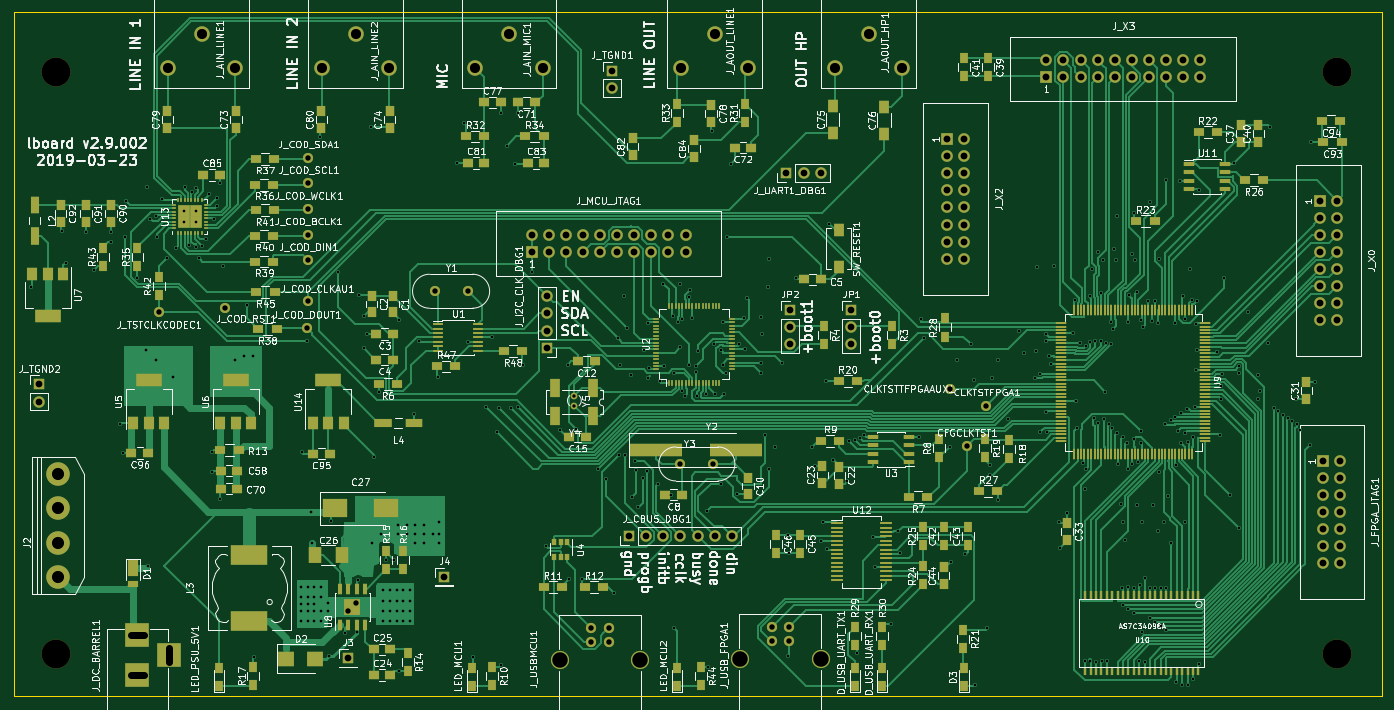
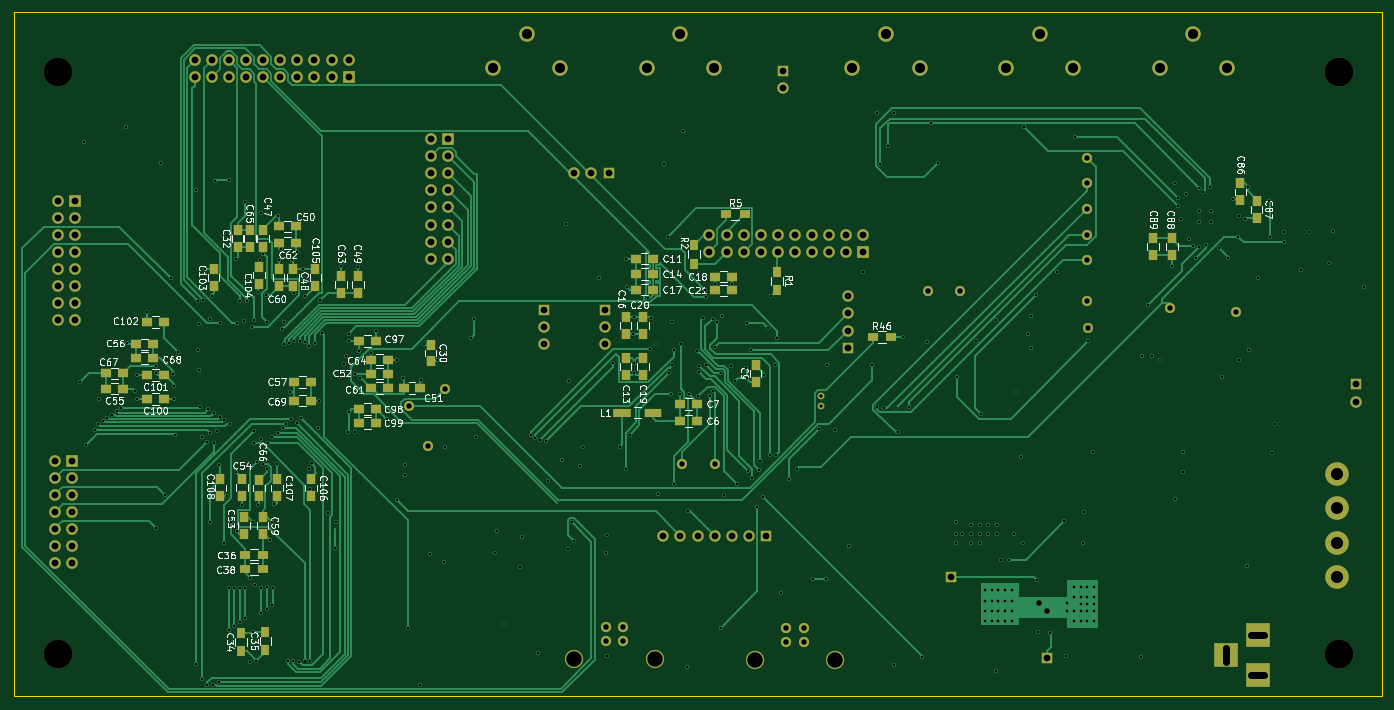
Circuit board: 11 layer files. Board 203.2 x 101.6 mm.
- bottom_copper: lboard2-B.Cu.gbr (68162 bytes)
- bottom_mask: lboard2-B.Mask.gbr (8450 bytes)
- bottom_silk: lboard2-B.SilkS.gbr (79907 bytes)
- outline: lboard2-Edge.Cuts.gbr (497 bytes)
- top_copper: lboard2-F.Cu.gbr (139396 bytes)
- top_mask: lboard2-F.Mask.gbr (21697 bytes)
- top_silk: lboard2-F.SilkS.gbr (244588 bytes)
- inner_copper: lboard2-In1.Cu.gbr (386259 bytes)
- inner_copper: lboard2-In2.Cu.gbr (28614 bytes)
- drill: lboard2-NPTH.drl (240 bytes)
- drill: lboard2.drl (10481 bytes)

=== bottom_copper: lboard2-B.Cu.gbr (68162 bytes, source omitted) ===
=== bottom_mask: lboard2-B.Mask.gbr (8450 bytes, source omitted) ===
=== bottom_silk: lboard2-B.SilkS.gbr (79907 bytes, source omitted) ===
=== outline: lboard2-Edge.Cuts.gbr ===
G04 #@! TF.FileFunction,Profile,NP*
%FSLAX46Y46*%
G04 Gerber Fmt 4.6, Leading zero omitted, Abs format (unit mm)*
G04 Created by KiCad (PCBNEW 4.0.7-e2-6376~58~ubuntu16.04.1) date Sat Mar 23 16:58:12 2019*
%MOMM*%
%LPD*%
G01*
G04 APERTURE LIST*
%ADD10C,0.100000*%
G04 APERTURE END LIST*
D10*
X254000000Y-50800000D02*
X254000000Y-152400000D01*
X50800000Y-152400000D02*
X50800000Y-50800000D01*
X254000000Y-152400000D02*
X50800000Y-152400000D01*
X50800000Y-50800000D02*
X254000000Y-50800000D01*
M02*

=== top_copper: lboard2-F.Cu.gbr (139396 bytes, source omitted) ===
=== top_mask: lboard2-F.Mask.gbr (21697 bytes, source omitted) ===
=== top_silk: lboard2-F.SilkS.gbr (244588 bytes, source omitted) ===
=== inner_copper: lboard2-In1.Cu.gbr (386259 bytes, source omitted) ===
=== inner_copper: lboard2-In2.Cu.gbr (28614 bytes, source omitted) ===
=== drill: lboard2-NPTH.drl ===
M48
;DRILL file {KiCad 4.0.7-e2-6376~58~ubuntu16.04.1} date Sat Mar 23 16:58:29 2019
;FORMAT={-:-/ absolute / metric / decimal}
FMAT,2
METRIC,TZ
T1C4.300
%
G90
G05
M71
T1
X57.15Y-59.69
X57.15Y-146.05
X247.396Y-59.69
X247.396Y-146.05
T0
M30

=== drill: lboard2.drl (10481 bytes, source omitted) ===
